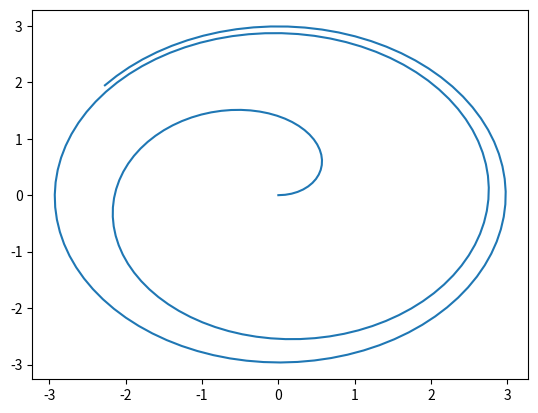

Recreate this plot in Python.
import numpy as np
import matplotlib.pyplot as plt

t0 = 0.0
tf = 60.0
nt = 200
dt = tf / nt
simulation_time = 0
xcg = 0.
ycg = 0.
zcg = 0.

def transformMatrix(t):
    transform_matrix = np.eye(4)
    xcg, ycg, zcg = centerOfGragity(simulation_time)
    transform_matrix[0, 3] = xcg
    transform_matrix[1, 3] = ycg
    transform_matrix[2, 3] = zcg
    return transform_matrix

def centerOfGragity(t):
    xcg = 3 * (1 - np.exp(-0.1 * t)) * np.cos(0.25 * t)
    ycg = 0.
    zcg = 3 * (1 - np.exp(-0.1 * t)) * np.sin(0.25 * t)
    return xcg, ycg, zcg

with open('cylinder_motion.hst', 'w') as motion_file:
    for i in range(0, 9):
        motion_file.write("This line is written due to FUN3D's requirement!\n")
    while (simulation_time <= tf):
        motion_file.write("{:<6.4E}\n".format(simulation_time))
        if simulation_time == 0:
            xcg, ycg, zcg = centerOfGragity(simulation_time)
        else:
            xcg, ycg, zcg = centerOfGragity(simulation_time - dt)
        motion_file.write("{:<6.4E} {:<6.4E} {:<6.4E}\n".format(xcg, ycg, zcg))
        transform_matrix = transformMatrix(simulation_time)
        # Write transform matrix
        motion_file.write(
            "{:<6.4E} {:<6.4E} {:<6.4E} {:<6.4E}\n".format(transform_matrix[0, 0], transform_matrix[0, 1],
                                                               transform_matrix[0, 2], transform_matrix[0, 3]))
        motion_file.write(
            "{:<6.4E} {:<6.4E} {:<6.4E} {:<6.4E}\n".format(transform_matrix[1, 0], transform_matrix[1, 1],
                                                               transform_matrix[1, 2], transform_matrix[1, 3]))
        motion_file.write(
            "{:<6.4E} {:<6.4E} {:<6.4E} {:<6.4E}\n".format(transform_matrix[2, 0], transform_matrix[2, 1],
                                                               transform_matrix[2, 2], transform_matrix[2, 3]))
        motion_file.write(
            "{:<6.4E} {:<6.4E} {:<6.4E} {:<6.4E}\n".format(transform_matrix[3, 0], transform_matrix[3, 1],
                                                               transform_matrix[3, 2], transform_matrix[3, 3]))
        simulation_time = simulation_time + dt

t = np.linspace(0, tf, nt)
x, y, z = centerOfGragity(t)

plt.figure()
plt.plot(x, z)
plt.show()
